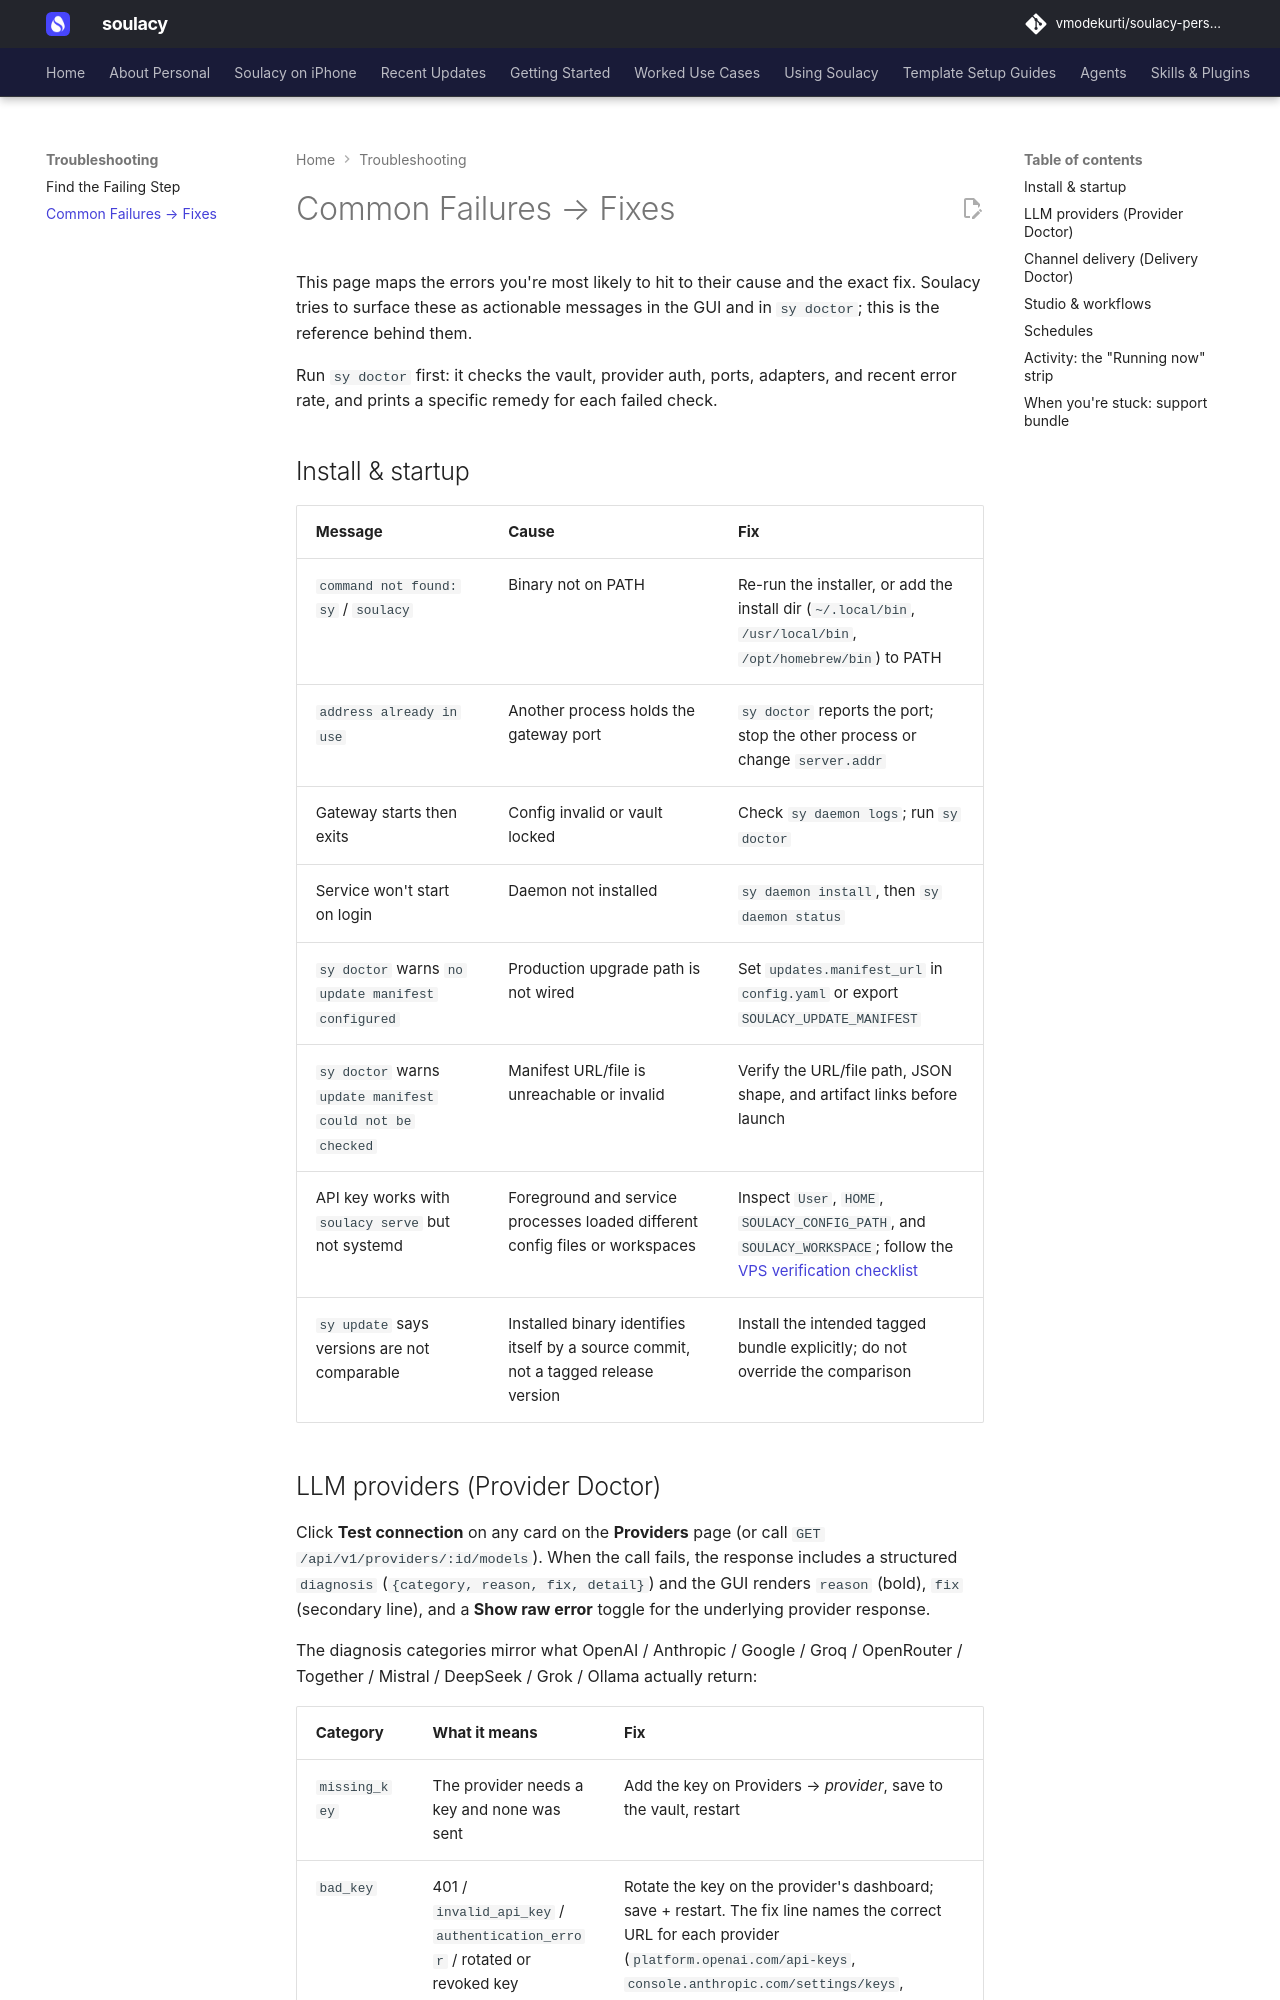

repository: vmodekurti/soulacy-personal · page: troubleshooting/common-failures/index.html · generator: mkdocs

# Common Failures → Fixes

This page maps the errors you're most likely to hit to their cause and the exact
fix. Soulacy tries to surface these as actionable messages in the GUI and in
`sy doctor`; this is the reference behind them.

Run `sy doctor` first: it checks the vault, provider auth, ports, adapters, and
recent error rate, and prints a specific remedy for each failed check.

## Install & startup

| Message | Cause | Fix |
| --- | --- | --- |
| `command not found: sy` / `soulacy` | Binary not on PATH | Re-run the installer, or add the install dir (`~/.local/bin`, `/usr/local/bin`, `/opt/homebrew/bin`) to PATH |
| `address already in use` | Another process holds the gateway port | `sy doctor` reports the port; stop the other process or change `server.addr` |
| Gateway starts then exits | Config invalid or vault locked | Check `sy daemon logs`; run `sy doctor` |
| Service won't start on login | Daemon not installed | `sy daemon install`, then `sy daemon status` |
| `sy doctor` warns `no update manifest configured` | Production upgrade path is not wired | Set `updates.manifest_url` in `config.yaml` or export `SOULACY_UPDATE_MANIFEST` |
| `sy doctor` warns `update manifest could not be checked` | Manifest URL/file is unreachable or invalid | Verify the URL/file path, JSON shape, and artifact links before launch |
| API key works with `soulacy serve` but not systemd | Foreground and service processes loaded different config files or workspaces | Inspect `User`, `HOME`, `SOULACY_CONFIG_PATH`, and `SOULACY_WORKSPACE`; follow the [VPS verification checklist](../deployment/linux.md#5-prove-the-service-loaded-the-intended-config) |
| `sy update` says versions are not comparable | Installed binary identifies itself by a source commit, not a tagged release version | Install the intended tagged bundle explicitly; do not override the comparison |
